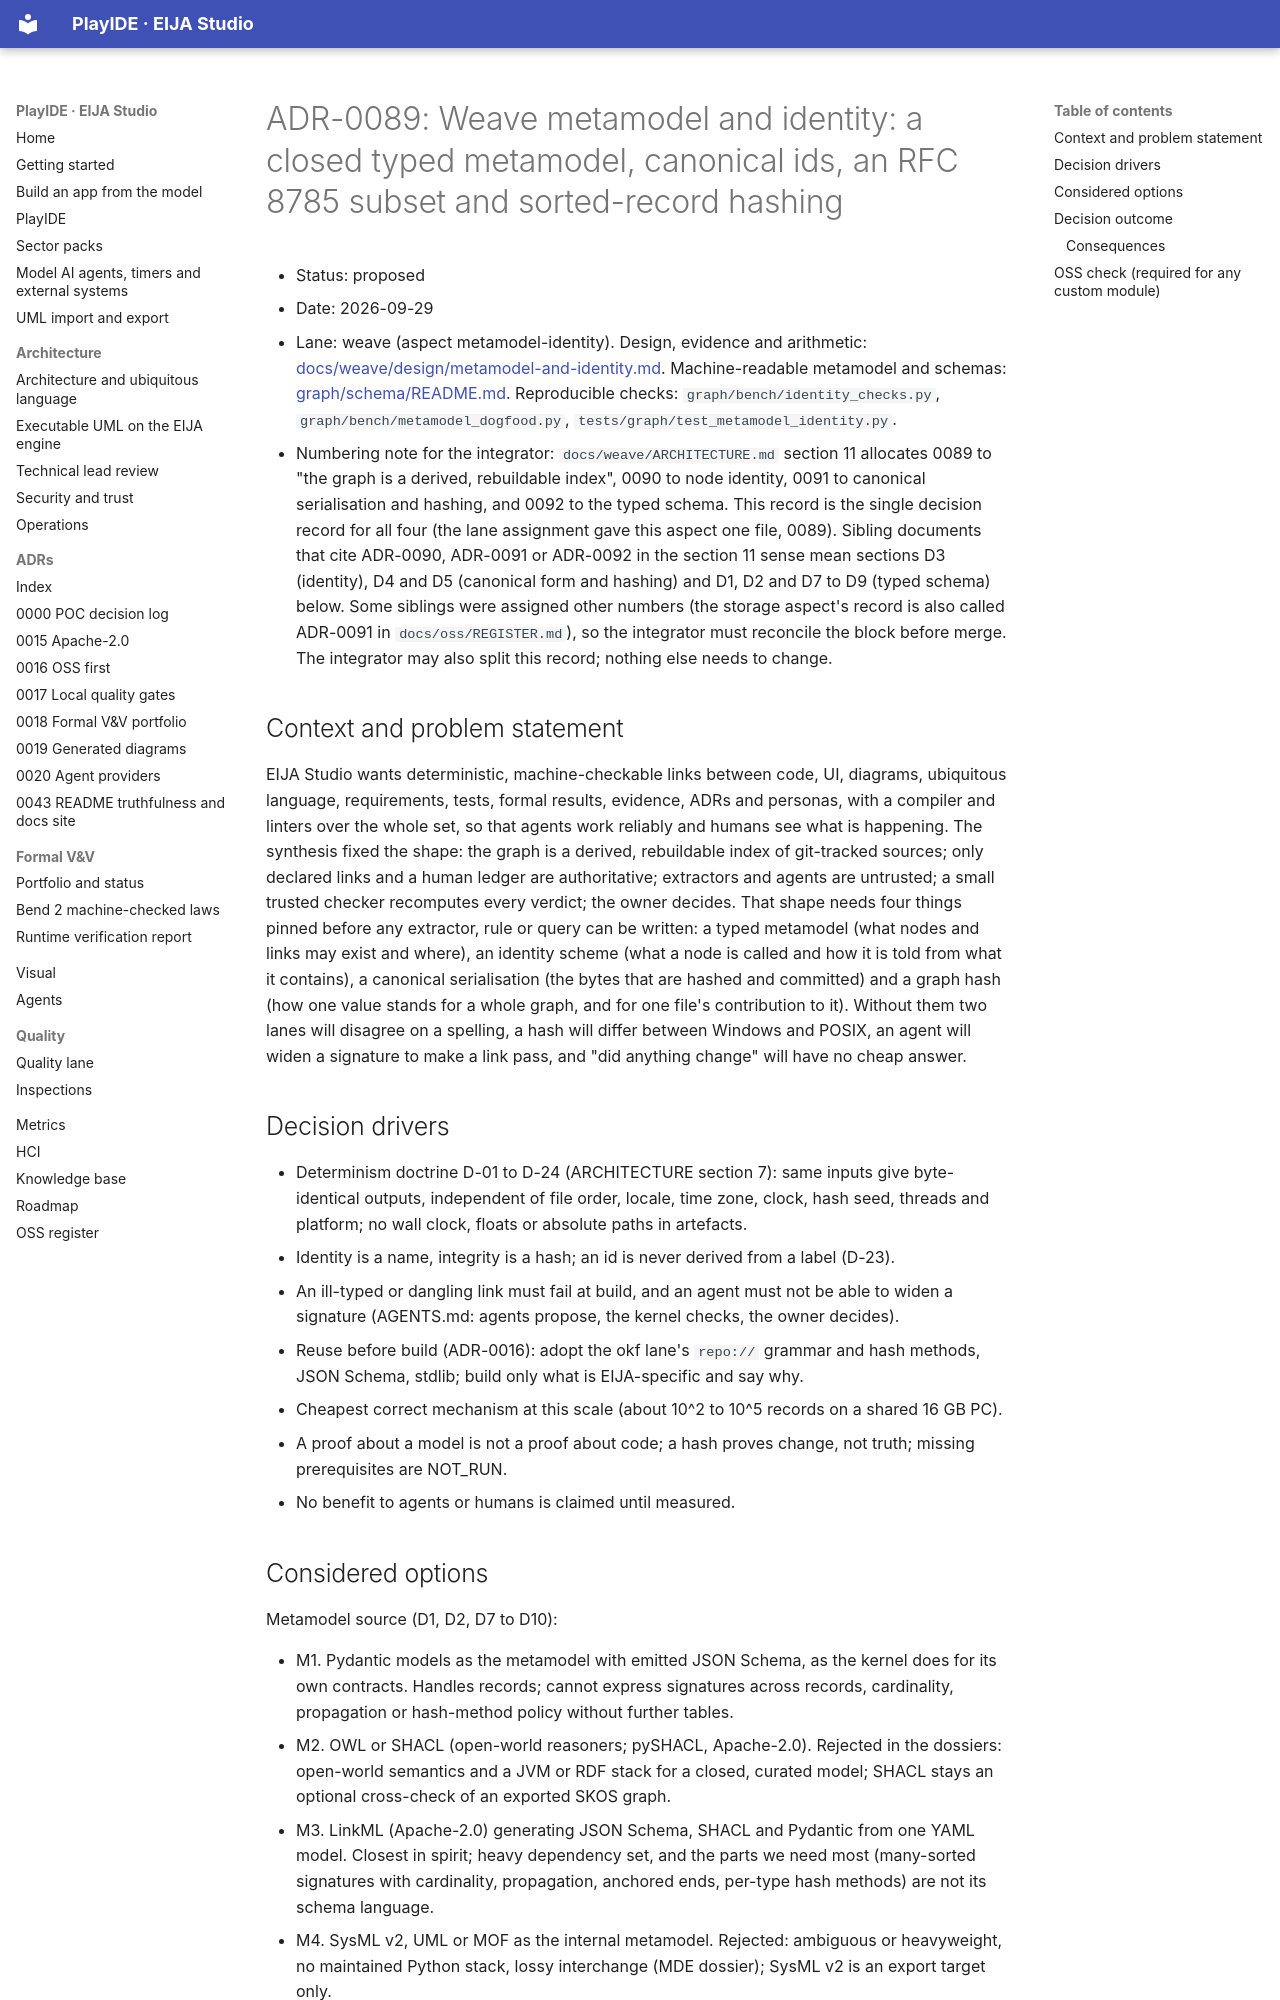

repository: 45ck/eija-studio · page: adr/0089-weave-metamodel-identity/index.html · generator: mkdocs

# ADR-0089: Weave metamodel and identity: a closed typed metamodel, canonical ids, an RFC 8785 subset and sorted-record hashing

* Status: proposed
* Date: 2026-09-29
* Lane: weave (aspect metamodel-identity). Design, evidence and arithmetic: [docs/weave/design/metamodel-and-identity.md](../weave/design/metamodel-and-identity.md). Machine-readable metamodel and schemas: [graph/schema/README.md](../../graph/schema/README.md). Reproducible checks: `graph/bench/identity_checks.py`, `graph/bench/metamodel_dogfood.py`, `tests/graph/test_metamodel_identity.py`.
* Numbering note for the integrator: `docs/weave/ARCHITECTURE.md` section 11 allocates 0089 to "the graph is a derived, rebuildable index", 0090 to node identity, 0091 to canonical serialisation and hashing, and 0092 to the typed schema. This record is the single decision record for all four (the lane assignment gave this aspect one file, 0089). Sibling documents that cite ADR-0090, ADR-0091 or ADR-0092 in the section 11 sense mean sections D3 (identity), D4 and D5 (canonical form and hashing) and D1, D2 and D7 to D9 (typed schema) below. Some siblings were assigned other numbers (the storage aspect's record is also called ADR-0091 in `docs/oss/REGISTER.md`), so the integrator must reconcile the block before merge. The integrator may also split this record; nothing else needs to change.

## Context and problem statement

EIJA Studio wants deterministic, machine-checkable links between code, UI, diagrams, ubiquitous language, requirements, tests, formal results, evidence, ADRs and personas, with a compiler and linters over the whole set, so that agents work reliably and humans see what is happening. The synthesis fixed the shape: the graph is a derived, rebuildable index of git-tracked sources; only declared links and a human ledger are authoritative; extractors and agents are untrusted; a small trusted checker recomputes every verdict; the owner decides. That shape needs four things pinned before any extractor, rule or query can be written: a typed metamodel (what nodes and links may exist and where), an identity scheme (what a node is called and how it is told from what it contains), a canonical serialisation (the bytes that are hashed and committed) and a graph hash (how one value stands for a whole graph, and for one file's contribution to it). Without them two lanes will disagree on a spelling, a hash will differ between Windows and POSIX, an agent will widen a signature to make a link pass, and "did anything change" will have no cheap answer.

## Decision drivers

* Determinism doctrine D-01 to D-24 (ARCHITECTURE section 7): same inputs give byte-identical outputs, independent of file order, locale, time zone, clock, hash seed, threads and platform; no wall clock, floats or absolute paths in artefacts.
* Identity is a name, integrity is a hash; an id is never derived from a label (D-23).
* An ill-typed or dangling link must fail at build, and an agent must not be able to widen a signature (AGENTS.md: agents propose, the kernel checks, the owner decides).
* Reuse before build (ADR-0016): adopt the okf lane's `repo://` grammar and hash methods, JSON Schema, stdlib; build only what is EIJA-specific and say why.
* Cheapest correct mechanism at this scale (about 10^2 to 10^5 records on a shared 16 GB PC).
* A proof about a model is not a proof about code; a hash proves change, not truth; missing prerequisites are NOT_RUN.
* No benefit to agents or humans is claimed until measured.
